Image classification data set "Segmented" (agb2k/Multi-View-Oil-Palm-Seed-Classification-Correspondence on GitHub). Class labels (2): bad seed, good seed.

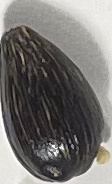
Label: good seed

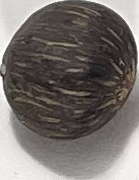
Label: bad seed

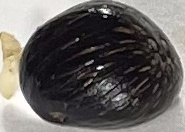
Label: good seed

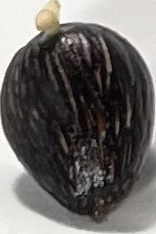
Label: good seed

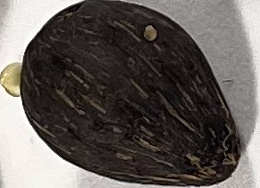
Label: bad seed

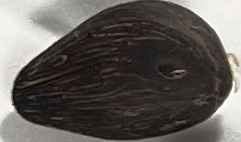
Label: bad seed
